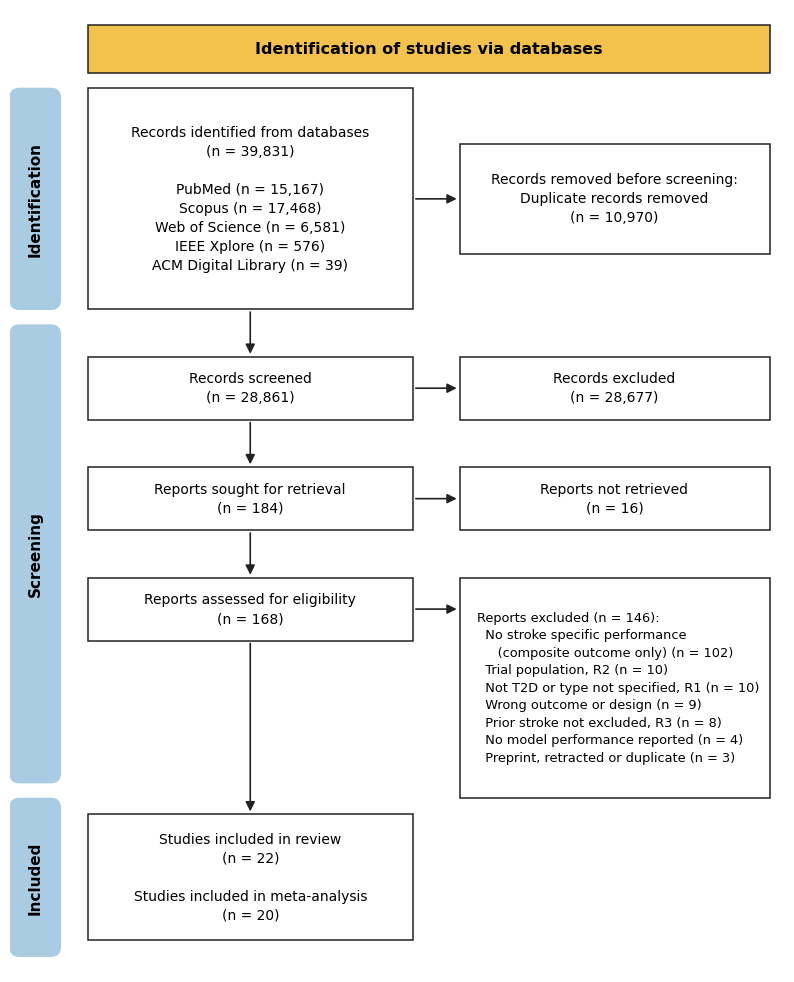

Reproduce this figure in Python.
import matplotlib; matplotlib.use('Agg'); import matplotlib.pyplot as plt
from matplotlib.patches import FancyBboxPatch
plt.rcParams['font.family']='DejaVu Sans'
fig,ax=plt.subplots(figsize=(10,12.5)); ax.set_xlim(0,100); ax.set_ylim(0,122); ax.axis('off')
def box(x,y,w,h,t,fs=10,ha='center',fc='white',bold=False):
    ax.add_patch(FancyBboxPatch((x,y),w,h,boxstyle='square,pad=0',fc=fc,ec='#222',lw=1.1))
    tx=x+w/2 if ha=='center' else x+2.2
    ax.text(tx,y+h/2,t,ha=ha,va='center',fontsize=fs,linespacing=1.45,fontweight='bold' if bold else None)
def arr(x1,y1,x2,y2): ax.annotate('',(x2,y2),(x1,y1),arrowprops=dict(arrowstyle='-|>',lw=1.2,color='#222',mutation_scale=14))
# header
box(10,114,88,6,'Identification of studies via databases',fs=11.5,fc='#F2C14E',bold=True)
def band(y,h,t):
    ax.add_patch(FancyBboxPatch((0,y),6.5,h,boxstyle='round,pad=0,rounding_size=1.2',fc='#A9CCE3',ec='#A9CCE3'))
    ax.text(3.25,y+h/2,t,rotation=90,ha='center',va='center',fontsize=11,fontweight='bold')
band(84,28,'Identification'); band(24,58,'Screening'); band(2,20,'Included')
L,W,R,RW=10,42,58,40
box(L,84,W,28,'Records identified from databases\n(n = 39,831)\n\nPubMed (n = 15,167)\nScopus (n = 17,468)\nWeb of Science (n = 6,581)\nIEEE Xplore (n = 576)\nACM Digital Library (n = 39)')
box(R,91,RW,14,'Records removed before screening:\nDuplicate records removed\n(n = 10,970)')
box(L,70,W,8,'Records screened\n(n = 28,861)'); box(R,70,RW,8,'Records excluded\n(n = 28,677)')
box(L,56,W,8,'Reports sought for retrieval\n(n = 184)'); box(R,56,RW,8,'Reports not retrieved\n(n = 16)')
box(L,42,W,8,'Reports assessed for eligibility\n(n = 168)')
box(R,22,RW,28,'Reports excluded (n = 146):\n  No stroke specific performance\n     (composite outcome only) (n = 102)\n  Trial population, R2 (n = 10)\n  Not T2D or type not specified, R1 (n = 10)\n  Wrong outcome or design (n = 9)\n  Prior stroke not excluded, R3 (n = 8)\n  No model performance reported (n = 4)\n  Preprint, retracted or duplicate (n = 3)',fs=9.3,ha='left')
box(L,4,W,16,'Studies included in review\n(n = 22)\n\nStudies included in meta-analysis\n(n = 20)')
cx=L+W/2
arr(L+W,98,R,98); arr(cx,84,cx,78); arr(L+W,74,R,74); arr(cx,70,cx,64)
arr(L+W,60,R,60); arr(cx,56,cx,50); arr(L+W,46,R,46); arr(cx,42,cx,20)
plt.savefig('Figure1_PRISMA_flow.png',dpi=300,bbox_inches='tight',facecolor='white'); plt.savefig('Figure1_PRISMA_flow.pdf',bbox_inches='tight')
